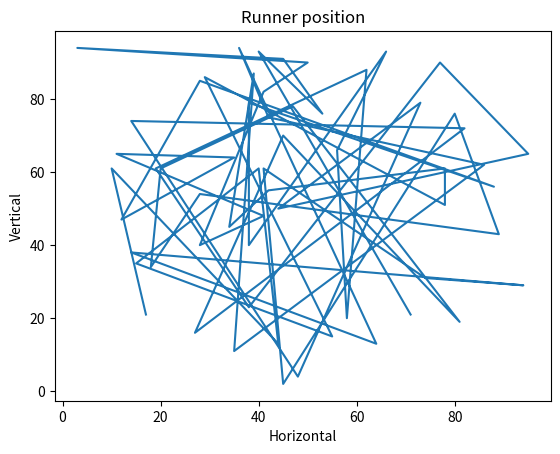

Reproduce this figure in Python.
import numpy as np
import matplotlib.pyplot as plt

x = np.random.randint(1, 100, 60)
y = np.random.randint(1, 100, 60)

plt.plot(x,y)
plt.title("Runner position")
plt.xlabel("Horizontal")
plt.ylabel("Vertical")
plt.show()